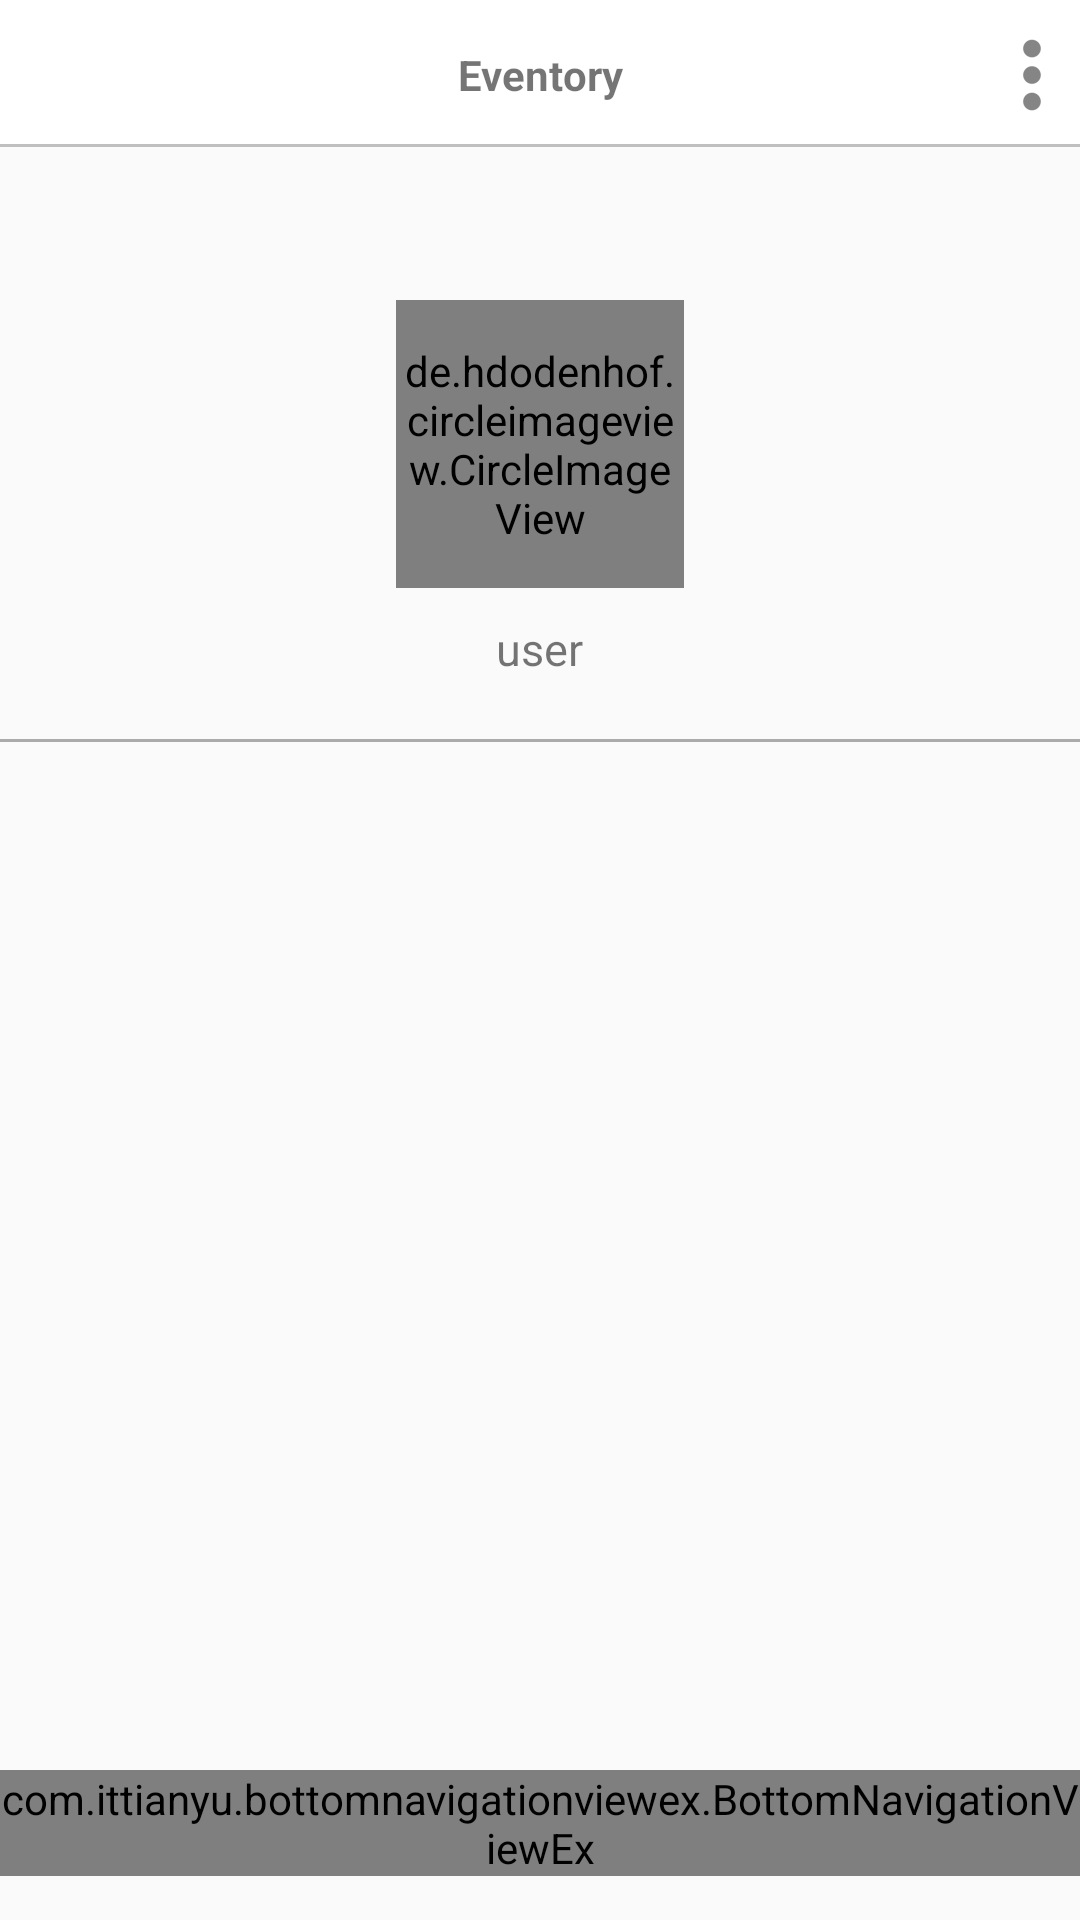

This screen was rendered from an Android layout file. Write that file and the resources it references.
<!-- AndroidManifest.xml: application theme AppTheme -->
<!-- res/layout/activity_user.xml -->
<?xml version="1.0" encoding="utf-8"?>
<RelativeLayout
    xmlns:android="http://schemas.android.com/apk/res/android"
    android:layout_width="match_parent"
    android:layout_height="match_parent"
    >

    <RelativeLayout
        android:layout_width="match_parent"
        android:layout_height="50dp"
        android:id="@+id/reLayout1">
        <include layout="@layout/layout_top_tabs"/>
    </RelativeLayout>


    <RelativeLayout
        android:id="@+id/reLayoutUser"
        android:layout_width="match_parent"
        android:layout_height="wrap_content"
        android:layout_below="@id/reLayout1"
        >

        <de.hdodenhof.circleimageview.CircleImageView
            xmlns:app="http://schemas.android.com/apk/res-auto"
            android:id="@+id/profile_image"
            android:layout_width="96dp"
            android:layout_height="96dp"
            android:src="@drawable/ic_action_happy_face"
            app:civ_border_width="2dp"
            app:civ_border_color="@color/grey"
            android:layout_centerHorizontal="true"
            android:layout_marginTop="50dp"
            />

        <TextView
            android:id="@+id/tv_user_user_name"
            android:layout_width="wrap_content"
            android:layout_height="wrap_content"
            android:layout_below="@id/profile_image"
            android:layout_marginTop="10dp"
            android:layout_centerHorizontal="true"
            android:text="@string/user_name"
            android:textSize="15sp"/>

        <View
            android:id="@+id/line"
            android:layout_width="match_parent"
            android:layout_height="1dp"
            android:background="@android:color/darker_gray"
            android:layout_below="@id/tv_user_user_name"
            android:layout_marginTop="20dp"/>

        <android.support.v7.widget.RecyclerView
            android:layout_below="@+id/line"
            android:layout_width="match_parent"
            android:layout_height="wrap_content"
            android:id="@+id/user_activity_rv_attending">

        </android.support.v7.widget.RecyclerView>

    </RelativeLayout>




    <RelativeLayout
        android:id="@+id/bottom_navigation_layout"
        android:layout_width="match_parent"
        android:layout_height="50dp"
        android:layout_alignParentBottom="true">
        <include

            layout="@layout/layout_bottom_navigation_bar_view"/>
    </RelativeLayout>


</RelativeLayout>
<!-- res/layout/layout_top_tabs.xml (included above) -->
<merge xmlns:android="http://schemas.android.com/apk/res/android">


<RelativeLayout
    android:layout_width="match_parent"
    android:layout_height="50dp"
    android:layout_alignParentTop="true"
    android:background="@drawable/white_grey_border_bottom"
    >

    <TextView
        android:layout_width="wrap_content"
        android:layout_height="match_parent"
        android:gravity="center"
        android:layout_centerHorizontal="true"
        android:textStyle="bold"
        android:text="@string/app_name"/>

    <ImageView
        android:layout_width="wrap_content"
        android:layout_height="match_parent"
        android:layout_alignParentEnd="true"
        android:layout_alignParentRight="true"
        android:src="@drawable/ic_action_settings"
        android:clickable="true"
        android:focusable="true"
        android:id="@+id/setting_image_view"/>


</RelativeLayout>


</merge>
<!-- res/layout/layout_bottom_navigation_bar_view.xml (included above) -->
<merge xmlns:android="http://schemas.android.com/apk/res/android"
    xmlns:app="http://schemas.android.com/apk/res-auto">


    <RelativeLayout
        android:layout_width="match_parent"
        android:layout_height="50dp"
        android:layout_alignParentBottom="true"
        >

        <com.ittianyu.bottomnavigationviewex.BottomNavigationViewEx
            android:layout_width="match_parent"
            android:layout_height="wrap_content"
            android:id="@+id/bottomNavViewBar"
            android:background="@drawable/white_grey_border_top"
            app:menu="@menu/bottom_navigation_menu">
        </com.ittianyu.bottomnavigationviewex.BottomNavigationViewEx>


    </RelativeLayout>


</merge>
<!-- resources referenced by this layout -->
<resources>
  <color name="grey">#bfbfbf</color>
  <!-- drawable ic_action_settings: png bitmap (drawable-hdpi, 487 bytes) -->
  <!-- drawable white_grey_border_bottom (drawable) -->
  <?xml version="1.0" encoding="utf-8"?>
  <layer-list
      xmlns:android="http://schemas.android.com/apk/res/android"
      android:layout_width="match_parent"
      android:layout_height="1dp">
  
      <item
          android:bottom="1dp"
          android:top="-1dp"
          android:left="-1dp"
          android:right="-1dp">
  
          <shape
              android:shape="rectangle">
              <stroke
                  android:width="1dp"
                  android:color="@color/grey"/>
              <solid
                  android:color="@color/white"/>
  
          </shape>
      </item>
  
  </layer-list>
  <!-- drawable white_grey_border_top (drawable) -->
  <?xml version="1.0" encoding="utf-8"?>
  <layer-list xmlns:android="http://schemas.android.com/apk/res/android"
      android:layout_width="match_parent"
      android:layout_height="1dp">
  
      <item
          android:bottom="-1dp"
          android:top="1dp"
          android:left="-1dp"
          android:right="-1dp">
  
          <shape
              android:shape="rectangle">
              <stroke android:width="1dp"
                  android:color="@color/grey"/>
  
              <solid android:color="@color/white"/>
          </shape>
  
      </item>
  
  </layer-list>
  <string name="app_name">Eventory</string>
  <string name="user_name">user</string>
  <style name="AppTheme" parent="Theme.AppCompat.Light.NoActionBar">
          
          <item name="colorPrimary">@color/darkGrey</item>
          <item name="colorPrimaryDark">@color/darkGrey</item>
          <item name="colorAccent">@color/darkGrey</item>
      </style>
  <color name="white">#ffffff</color>
  <color name="darkGrey">#737373</color>
</resources>
